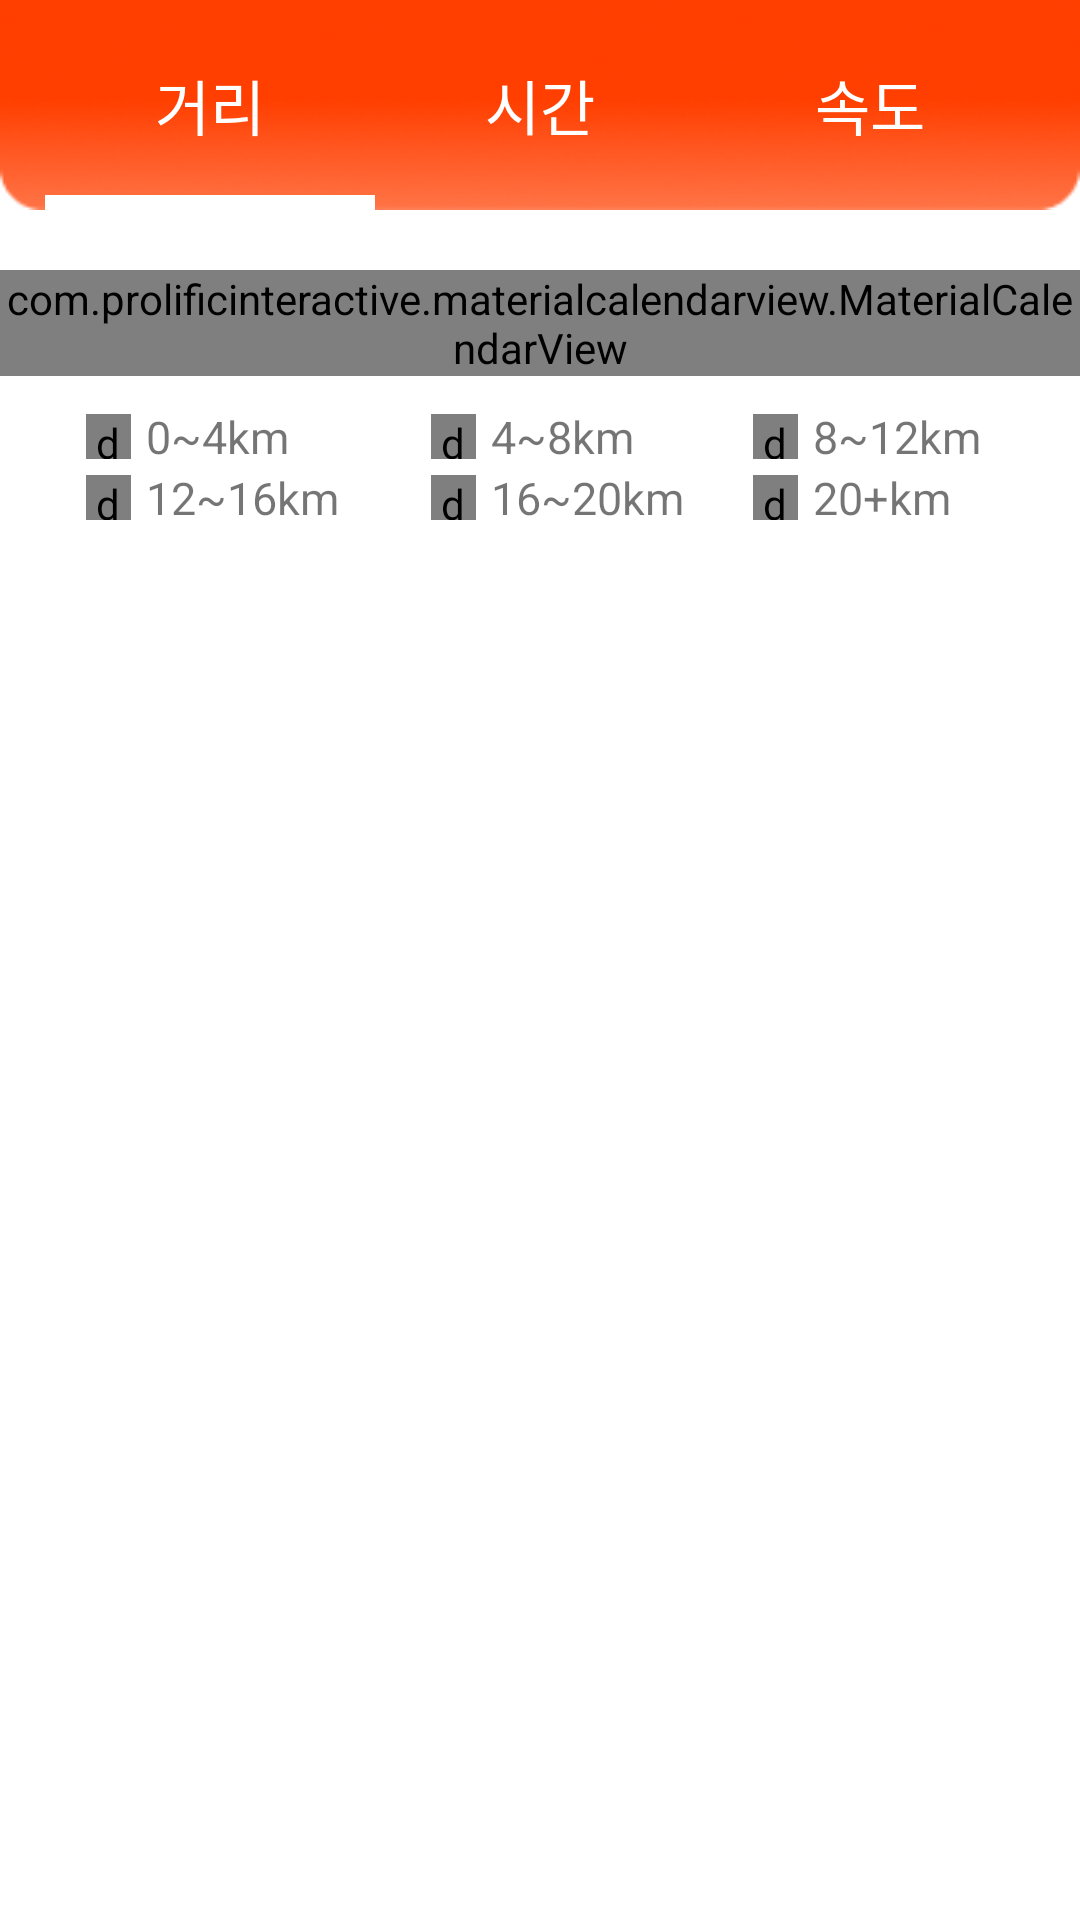

Here is an Android app screen rendered from its layout file. Give the layout XML and the strings, colors and styles it references.
<!-- AndroidManifest.xml: application theme Theme.Relay -->
<!-- res/layout/fragment_my_record.xml -->
<?xml version="1.0" encoding="utf-8"?>
<androidx.constraintlayout.widget.ConstraintLayout xmlns:app="http://schemas.android.com/apk/res-auto"
    xmlns:android="http://schemas.android.com/apk/res/android"
    android:layout_width="match_parent"
    android:layout_height="match_parent">

    <LinearLayout
        android:id="@+id/layout_record_tab"
        android:layout_width="match_parent"
        android:layout_height="70dp"
        android:paddingHorizontal="15dp"
        android:weightSum="3"
        android:orientation="horizontal"
        android:background="@drawable/bg_record_tab"
        app:layout_constraintTop_toTopOf="parent">

        <RelativeLayout
            android:id="@+id/btn_distance"
            android:layout_width="0dp"
            android:layout_height="match_parent"
            android:layout_weight="1" >

            <TextView
                android:layout_width="match_parent"
                android:layout_height="wrap_content"
                android:text="거리"
                android:textColor="@color/white"
                android:textSize="20sp"
                android:gravity="center"
                android:layout_centerInParent="true" />

            <View
                android:id="@+id/bar_distance"
                android:layout_width="match_parent"
                android:layout_height="5dp"
                android:background="@color/white"
                android:layout_alignParentBottom="true"
                android:visibility="visible" />
        </RelativeLayout>

        <RelativeLayout
            android:id="@+id/btn_time"
            android:layout_width="0dp"
            android:layout_height="match_parent"
            android:layout_weight="1" >

            <TextView
                android:layout_width="match_parent"
                android:layout_height="wrap_content"
                android:layout_centerInParent="true"
                android:gravity="center"
                android:text="시간"
                android:textColor="@color/white"
                android:textSize="20sp" />

            <View
                android:id="@+id/bar_time"
                android:layout_width="match_parent"
                android:layout_height="5dp"
                android:background="@color/white"
                android:layout_alignParentBottom="true"
                android:visibility="invisible" />
        </RelativeLayout>

        <RelativeLayout
            android:id="@+id/btn_speed"
            android:layout_width="0dp"
            android:layout_height="match_parent"
            android:layout_weight="1" >

            <TextView
                android:layout_width="match_parent"
                android:layout_height="wrap_content"
                android:layout_centerInParent="true"
                android:gravity="center"
                android:text="속도"
                android:textColor="@color/white"
                android:textSize="20sp" />

            <View
                android:id="@+id/bar_speed"
                android:layout_width="match_parent"
                android:layout_height="5dp"
                android:background="@color/white"
                android:layout_alignParentBottom="true"
                android:visibility="invisible" />
        </RelativeLayout>
    </LinearLayout>

    <com.prolificinteractive.materialcalendarview.MaterialCalendarView
        android:id="@+id/calendarView"
        android:layout_width="match_parent"
        android:layout_height="wrap_content"
        android:layout_marginTop="20dp"
        app:mcv_showOtherDates="all"
        app:mcv_weekDayLabels="@array/weekdays_custom"
        app:mcv_selectionColor="@color/white"
        app:layout_constraintTop_toBottomOf="@id/layout_record_tab"/>

    <LinearLayout
        android:id="@+id/color1"
        android:layout_width="wrap_content"
        android:layout_height="wrap_content"
        android:orientation="horizontal"
        android:layout_marginTop="10dp"
        app:layout_constraintTop_toBottomOf="@id/calendarView"
        app:layout_constraintStart_toStartOf="parent"
        app:layout_constraintEnd_toEndOf="parent"
        app:layout_constraintHorizontal_bias="0.1">

        <de.hdodenhof.circleimageview.CircleImageView
            android:layout_width="15dp"
            android:layout_height="15dp"
            android:src="@color/state1"
            android:layout_gravity="center"/>

        <TextView
            android:id="@+id/standard1"
            android:layout_width="wrap_content"
            android:layout_height="wrap_content"
            android:paddingHorizontal="5dp"
            android:text="0~4km"
            android:textSize="15sp"
            android:textAlignment="center"/>
    </LinearLayout>

    <LinearLayout
        android:id="@+id/color2"
        android:layout_width="wrap_content"
        android:layout_height="wrap_content"
        android:orientation="horizontal"
        android:layout_marginTop="10dp"
        app:layout_constraintTop_toBottomOf="@id/calendarView"
        app:layout_constraintStart_toStartOf="parent"
        app:layout_constraintEnd_toEndOf="parent"
        app:layout_constraintHorizontal_bias="0.5">

        <de.hdodenhof.circleimageview.CircleImageView
            android:layout_width="15dp"
            android:layout_height="15dp"
            android:src="@color/state2"
            android:layout_gravity="center"/>

        <TextView
            android:id="@+id/standard2"
            android:layout_width="wrap_content"
            android:layout_height="wrap_content"
            android:paddingHorizontal="5dp"
            android:text="4~8km"
            android:textSize="15sp"
            android:textAlignment="center"/>
    </LinearLayout>

    <LinearLayout
        android:id="@+id/color3"
        android:layout_width="wrap_content"
        android:layout_height="wrap_content"
        android:orientation="horizontal"
        android:layout_marginTop="10dp"
        app:layout_constraintTop_toBottomOf="@id/calendarView"
        app:layout_constraintStart_toStartOf="parent"
        app:layout_constraintEnd_toEndOf="parent"
        app:layout_constraintHorizontal_bias="0.9">

        <de.hdodenhof.circleimageview.CircleImageView
            android:layout_width="15dp"
            android:layout_height="15dp"
            android:src="@color/state3"
            android:layout_gravity="center"/>

        <TextView
            android:id="@+id/standard3"
            android:layout_width="wrap_content"
            android:layout_height="wrap_content"
            android:paddingHorizontal="5dp"
            android:text="8~12km"
            android:textSize="15sp"
            android:textAlignment="center"/>
    </LinearLayout>

    <LinearLayout
        android:id="@+id/color4"
        android:layout_width="wrap_content"
        android:layout_height="wrap_content"
        android:orientation="horizontal"
        app:layout_constraintTop_toBottomOf="@id/color1"
        app:layout_constraintStart_toStartOf="@id/color1">

        <de.hdodenhof.circleimageview.CircleImageView
            android:layout_width="15dp"
            android:layout_height="15dp"
            android:src="@color/state4"
            android:layout_gravity="center"/>

        <TextView
            android:id="@+id/standard4"
            android:layout_width="wrap_content"
            android:layout_height="wrap_content"
            android:paddingHorizontal="5dp"
            android:text="12~16km"
            android:textSize="15sp"
            android:textAlignment="center"/>
    </LinearLayout>

    <LinearLayout
        android:id="@+id/color5"
        android:layout_width="wrap_content"
        android:layout_height="wrap_content"
        android:orientation="horizontal"
        app:layout_constraintTop_toBottomOf="@id/color2"
        app:layout_constraintStart_toStartOf="@id/color2">

        <de.hdodenhof.circleimageview.CircleImageView
            android:layout_width="15dp"
            android:layout_height="15dp"
            android:src="@color/state5"
            android:layout_gravity="center"/>

        <TextView
            android:id="@+id/standard5"
            android:layout_width="wrap_content"
            android:layout_height="wrap_content"
            android:paddingHorizontal="5dp"
            android:text="16~20km"
            android:textSize="15sp"
            android:textAlignment="center"/>
    </LinearLayout>

    <LinearLayout
        android:id="@+id/color6"
        android:layout_width="wrap_content"
        android:layout_height="wrap_content"
        android:orientation="horizontal"
        app:layout_constraintTop_toBottomOf="@id/color3"
        app:layout_constraintStart_toStartOf="@id/color3">

        <de.hdodenhof.circleimageview.CircleImageView
            android:layout_width="15dp"
            android:layout_height="15dp"
            android:src="@color/state6"
            android:layout_gravity="center"/>

        <TextView
            android:id="@+id/standard6"
            android:layout_width="wrap_content"
            android:layout_height="wrap_content"
            android:paddingHorizontal="5dp"
            android:text="20+km"
            android:textSize="15sp"
            android:textAlignment="center"/>
    </LinearLayout>

</androidx.constraintlayout.widget.ConstraintLayout>
<!-- resources referenced by this layout -->
<resources>
  <array name="weekdays_custom">
          <item>@string/sunday</item>
          <item>월</item>
          <item>화</item>
          <item>수</item>
          <item>목</item>
          <item>금</item>
          <item>@string/saturday</item>
      </array>
  <color name="state1">#ffece6</color>
  <color name="state2">#ffc5b2</color>
  <color name="state3">#ff9f80</color>
  <color name="state4">#ff6533</color>
  <color name="state5">#ff521a</color>
  <color name="state6">#ff3f02</color>
  <color name="white">#FFFFFFFF</color>
  <!-- drawable bg_record_tab: png bitmap (drawable-v24, 14366 bytes) -->
  <style name="Theme.Relay" parent="Theme.MaterialComponents.DayNight.NoActionBar">
          
          <item name="colorPrimary">@color/purple_500</item>
          <item name="colorPrimaryVariant">@color/purple_700</item>
          <item name="colorOnPrimary">@color/white</item>
          
          <item name="colorSecondary">@color/teal_200</item>
          <item name="colorSecondaryVariant">@color/teal_700</item>
          <item name="colorOnSecondary">@color/black</item>
          
          <item name="android:statusBarColor">#DD9E9D9D</item>
          
          <item name="windowActionBar">false</item>
          <item name="windowNoTitle">true</item>
      </style>
  <string name="sunday"><font color="#FF0000">일</font></string>
  <string name="saturday"><font color="#1877F2">토</font></string>
  <color name="purple_500">#FF6200EE</color>
  <color name="purple_700">#FF3700B3</color>
  <color name="teal_200">#FF03DAC5</color>
  <color name="teal_700">#FF018786</color>
  <color name="black">#FF000000</color>
</resources>
